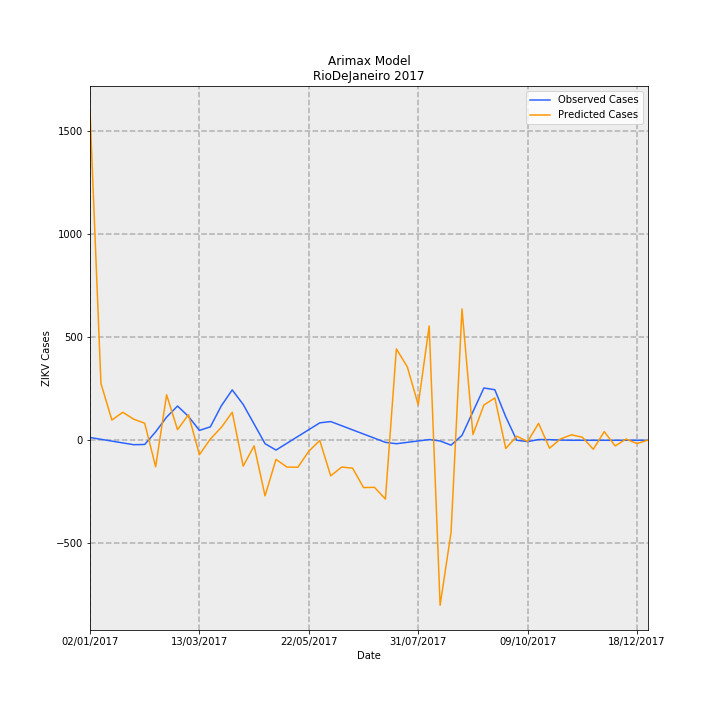

The data file committed next to this chart (first rows):
Date, predictions_incidence, observed_incidence, Predicted Cases, Observed Cases, error
02/01/2017, 9.551, 0.0799, 1597, 13.36, 1583
09/01/2017, 1.65, 0.02763, 275.8, 4.619, 271.2
16/01/2017, 0.5874, -0.02464, 98.2, -4.119, 102.3
23/01/2017, 0.8122, -0.07691, 135.8, -12.86, 148.7
30/01/2017, 0.6106, -0.1292, 102.1, -21.6, 123.7
06/02/2017, 0.4936, -0.1216, 82.53, -20.33, 102.9
13/02/2017, -0.7694, 0.2448, -128.6, 40.93, -169.6
20/02/2017, 1.32, 0.6711, 220.7, 112.2, 108.5
27/02/2017, 0.3079, 0.9934, 51.48, 166.1, -114.6
06/03/2017, 0.7424, 0.6921, 124.1, 115.7, 8.402
13/03/2017, -0.4198, 0.2868, -70.19, 47.96, -118.2
20/03/2017, 0.03639, 0.389, 6.084, 65.04, -58.96
27/03/2017, 0.3724, 0.9987, 62.26, 167, -104.7
03/04/2017, 0.813, 1.461, 135.9, 244.3, -108.3
10/04/2017, -0.7508, 1.039, -125.5, 173.8, -299.3
17/04/2017, -0.1614, 0.4703, -26.98, 78.64, -105.6
24/04/2017, -1.613, -0.09865, -269.7, -16.49, -253.2
01/05/2017, -0.5544, -0.2845, -92.69, -47.56, -45.13
08/05/2017, -0.778, -0.0872, -130.1, -14.58, -115.5
15/05/2017, -0.7828, 0.1101, -130.9, 18.41, -149.3
22/05/2017, -0.3166, 0.3074, -52.93, 51.39, -104.3
29/05/2017, -0.007245, 0.5047, -1.211, 84.38, -85.59
05/06/2017, -1.032, 0.543, -172.5, 90.78, -263.3
12/06/2017, -0.7775, 0.4223, -130, 70.61, -200.6
19/06/2017, -0.8092, 0.3016, -135.3, 50.43, -185.7
26/06/2017, -1.373, 0.181, -229.5, 30.26, -259.7
03/07/2017, -1.366, 0.0603, -228.3, 10.08, -238.4
10/07/2017, -1.706, -0.06038, -285.2, -10.09, -275.1
17/07/2017, 2.651, -0.1006, 443.2, -16.81, 460.1
24/07/2017, 2.131, -0.0603, 356.3, -10.08, 366.4
31/07/2017, 1.026, -0.02002, 171.6, -3.348, 175
07/08/2017, 3.318, 0.02025, 554.7, 3.386, 551.3
14/08/2017, -4.789, -0.02025, -800.6, -3.386, -797.2
21/08/2017, -2.67, -0.1415, -446.4, -23.66, -422.8
28/08/2017, 3.811, 0.1415, 637.2, 23.66, 613.5
04/09/2017, 0.1663, 0.829, 27.8, 138.6, -110.8
11/09/2017, 1.021, 1.516, 170.7, 253.5, -82.78
18/09/2017, 1.229, 1.467, 205.4, 245.2, -39.8
25/09/2017, -0.2386, 0.6799, -39.88, 113.7, -153.6
02/10/2017, 0.1183, 0.0, 19.79, 0.0, 19.79
09/10/2017, -0.03704, -0.03833, -6.193, -6.408, 0.2147
16/10/2017, 0.4903, 0.02018, 81.98, 3.374, 78.6
23/10/2017, -0.2309, 0.01814, -38.61, 3.033, -41.64
30/10/2017, 0.03679, 0.006014, 6.151, 1.005, 5.145
06/11/2017, 0.1586, -3.2397561187433e-05, 26.52, -0.005417, 26.52
13/11/2017, 0.08822, 0.0, 14.75, 0.0, 14.75
20/11/2017, -0.2616, 0.0, -43.73, 0.0, -43.73
27/11/2017, 0.2513, 0.0, 42.02, 0.0, 42.02
04/12/2017, -0.1644, 0.0, -27.49, 0.0, -27.49
11/12/2017, 0.03458, 0.0, 5.781, 0.0, 5.781
18/12/2017, -0.09561, 0.0, -15.98, 0.0, -15.98
25/12/2017, 0.006143, 0.0, 1.027, 0.0, 1.027
